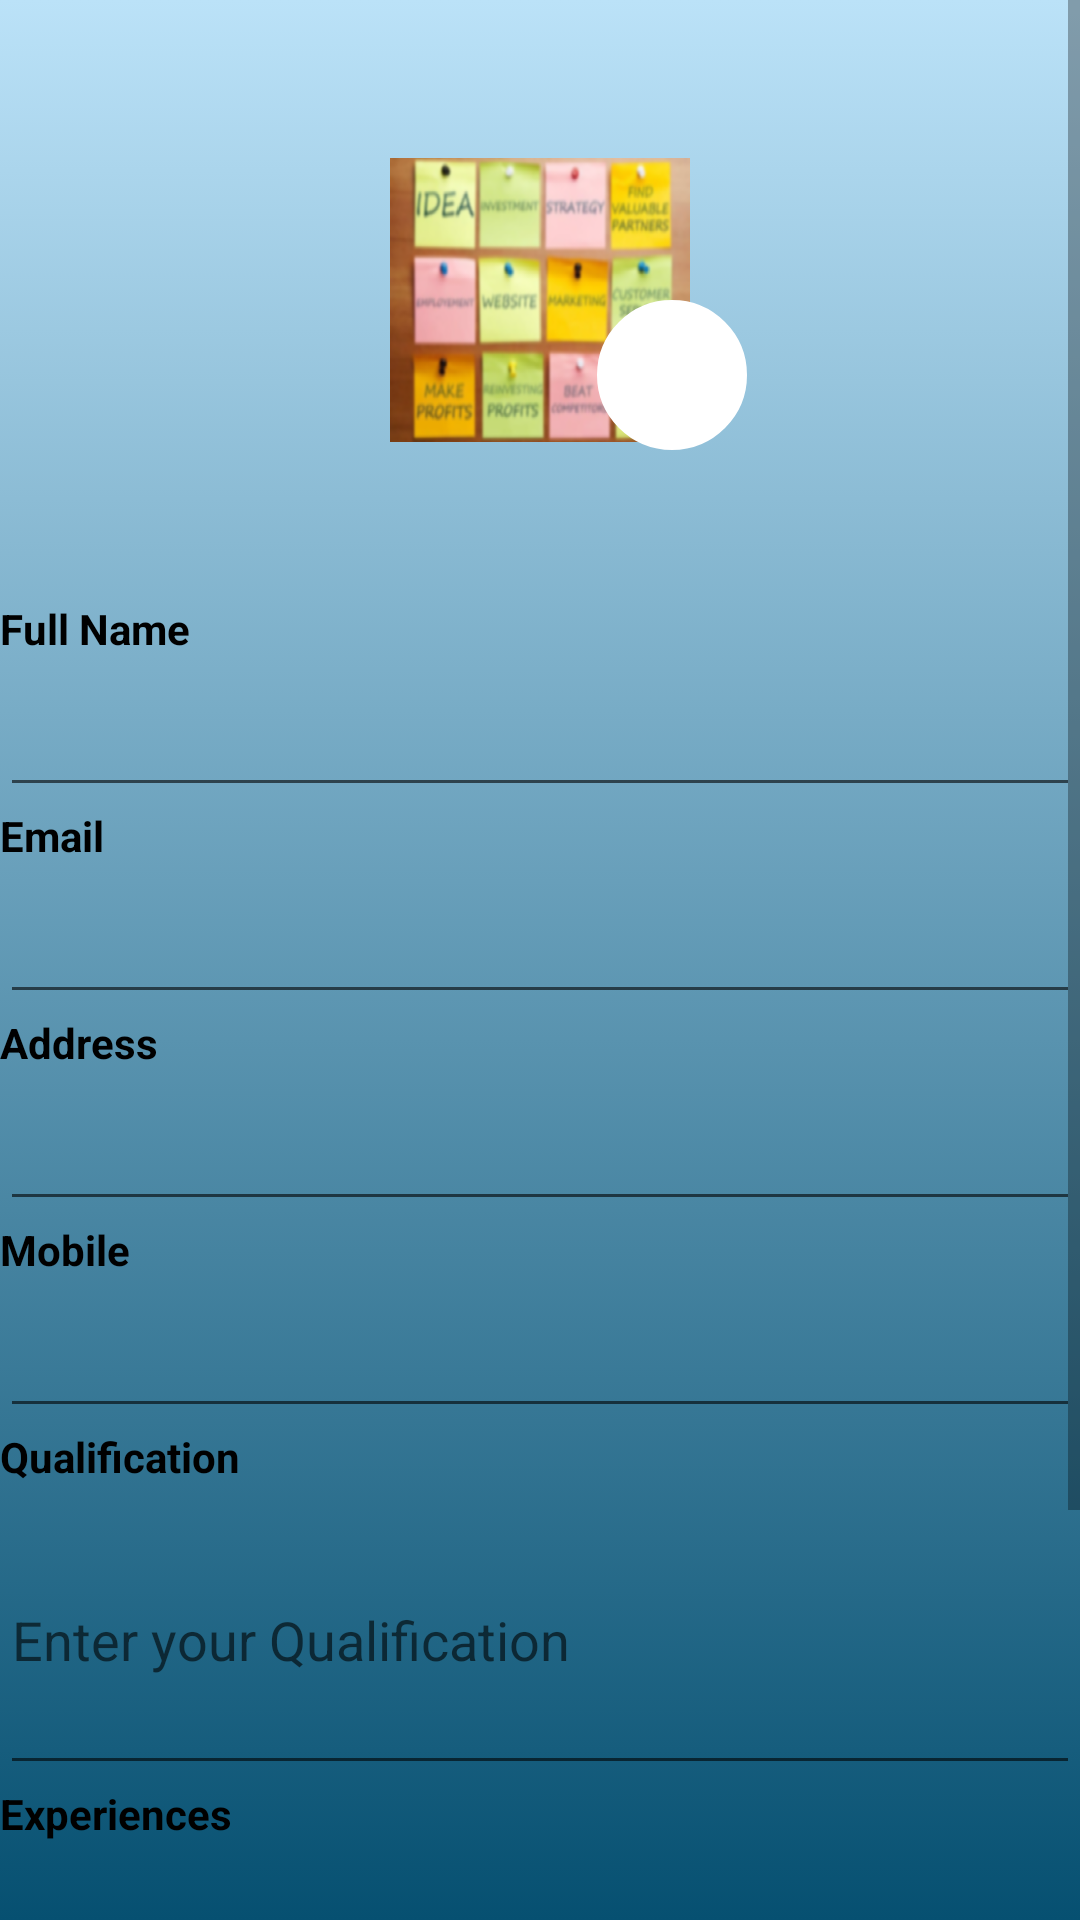

Layout XML and referenced resources for this Android screen:
<!-- AndroidManifest.xml: application theme Theme.TestDemo -->
<!-- res/layout/editprofile.xml -->
<?xml version="1.0" encoding="utf-8"?>
<RelativeLayout xmlns:android="http://schemas.android.com/apk/res/android"
    xmlns:app="http://schemas.android.com/apk/res-auto"
    xmlns:tools="http://schemas.android.com/tools"
    android:layout_width="match_parent"
    android:layout_height="match_parent"
    android:background="@drawable/gradients" >

    <ScrollView
        android:layout_width="match_parent"
        android:layout_height="match_parent">

        <LinearLayout
            android:layout_width="match_parent"
            android:layout_height="wrap_content"
            android:orientation="vertical">

            <Space
                android:layout_width="match_parent"
                android:layout_height="50dp" />

            <androidx.constraintlayout.widget.ConstraintLayout
                android:layout_width="match_parent"
                android:layout_height="match_parent"
                android:layout_gravity="center">

                <ImageView
                    android:id="@+id/editpic"
                    android:layout_width="100dp"
                    android:layout_height="100dp"
                    android:src="@drawable/a11"
                    app:layout_constraintBottom_toBottomOf="parent"
                    app:layout_constraintEnd_toEndOf="parent"
                    app:layout_constraintStart_toStartOf="parent"
                    app:layout_constraintTop_toTopOf="parent" />

                <ImageButton
                    android:id="@+id/editpicicon"
                    android:layout_width="50dp"
                    android:layout_height="50dp"
                    android:backgroundTint="@color/white"
                    android:background="@drawable/butttons"
                    android:src="@drawable/ic_baseline_camera_alt_24"
                    app:layout_constraintBottom_toBottomOf="parent"
                    app:layout_constraintEnd_toEndOf="parent"
                    app:layout_constraintHorizontal_bias="0.642"
                    app:layout_constraintStart_toStartOf="parent"
                    app:layout_constraintTop_toTopOf="parent"
                    app:layout_constraintVertical_bias="1.0" />
            </androidx.constraintlayout.widget.ConstraintLayout>

            <Space
                android:layout_width="match_parent"
                android:layout_height="50dp" />

            <TextView
                android:id="@+id/textView4"
                android:layout_width="match_parent"
                android:layout_height="wrap_content"
                android:text="Full Name"
                android:textColor="@color/black"
                android:textStyle="bold" />

            <EditText
                android:id="@+id/editTextTextPersonName2"
                android:layout_width="match_parent"
                android:layout_height="50dp"
                android:layout_weight="1"
                android:ems="10"
                android:inputType="textPersonName" />

            <TextView
                android:id="@+id/textView5"
                android:layout_width="match_parent"
                android:layout_height="wrap_content"
                android:text="Email"
                android:textColor="@color/black"
                android:textStyle="bold" />

            <EditText
                android:id="@+id/editTextTextPersonName3"
                android:layout_width="match_parent"
                android:layout_height="50dp"
                android:layout_weight="1"
                android:ems="10"

                android:inputType="textPersonName" />


            <TextView
                android:id="@+id/textView0"
                android:layout_width="match_parent"
                android:layout_height="wrap_content"
                android:text="Address"
                android:textColor="@color/black"
                android:textStyle="bold" />

            <EditText
                android:id="@+id/editTextTextPersonName8"
                android:layout_width="match_parent"
                android:layout_height="50dp"
                android:layout_weight="1"
                android:ems="10"
                />

            <TextView
                android:id="@+id/textView10"
                android:layout_width="match_parent"
                android:layout_height="wrap_content"
                android:text="Mobile"
                android:textColor="@color/black"
                android:textStyle="bold" />

            <EditText
                android:id="@+id/editTextTextPersonName81"
                android:layout_width="match_parent"
                android:layout_height="50dp"
                android:layout_weight="1"
                android:ems="10"
                android:inputType="number" />
            <TextView
                android:id="@+id/textView11"
                android:layout_width="match_parent"
                android:layout_height="wrap_content"
                android:text="Qualification"
                android:textColor="@color/black"
                android:textStyle="bold" />

            <EditText
                android:id="@+id/editTextPersonQualification"
                android:layout_width="match_parent"
                android:layout_height="100dp"
                android:layout_weight="1"
                android:ems="10"
                android:inputType="number"
                android:hint="Enter your Qualification"/>
            <TextView
                android:id="@+id/textView12"
                android:layout_width="match_parent"
                android:layout_height="wrap_content"
                android:text="Experiences"
                android:textColor="@color/black"
                android:textStyle="bold" />

            <EditText
                android:id="@+id/editTextPersonQualification2"
                android:layout_width="match_parent"
                android:layout_height="100dp"
                android:layout_weight="1"
                android:ems="10"
                android:inputType="number"
                android:hint="Enter your Experiences"/>

            <Space
                android:layout_width="match_parent"
                android:layout_height="50dp" />
            <Button
                android:id="@+id/editProfButton"
                android:layout_width="110dp"
                android:layout_height="50dp"
                android:layout_gravity="center"
                android:backgroundTint="@color/white"
                android:text="Confirm"
                android:textColor="@color/blue"/>


        </LinearLayout>

    </ScrollView>

</RelativeLayout>
<!-- resources referenced by this layout -->
<resources>
  <color name="black">#FF000000</color>
  <color name="blue">#065071</color>
  <color name="white">#FFFFFFFF</color>
  <!-- drawable a11: png bitmap (drawable, 295274 bytes) -->
  <!-- drawable butttons (drawable) -->
  <?xml version="1.0" encoding="utf-8"?>
      <selector xmlns:android="http://schemas.android.com/apk/res/android" >
      <item>
          <shape android:shape="oval">
              <stroke android:width="5px" android:color="@color/white" />
              <gradient
                  android:startColor="#BBE2F8"
                  android:endColor="#065071"
                  android:angle="270"
                  android:type="linear"/>
          </shape>
      </item>
  
      </selector>
  <!-- drawable gradients (drawable) -->
  <?xml version="1.0" encoding="utf-8"?>
  <selector xmlns:android="http://schemas.android.com/apk/res/android">
      <item>
          <shape android:shape="rectangle">
              <gradient
                  android:startColor="#BBE2F8"
                  android:endColor="#065071"
                  android:angle="270"
                  android:type="linear"/>
  
          </shape>
      </item>
  </selector>
  <style name="Theme.TestDemo" parent="Theme.MaterialComponents.DayNight.NoActionBar">
          
          <item name="colorPrimary">@color/purple_500</item>
          <item name="colorPrimaryVariant">@color/purple_700</item>
          <item name="colorOnPrimary">@color/white</item>
          
          <item name="colorSecondary">@color/teal_200</item>
          <item name="colorSecondaryVariant">@color/teal_700</item>
          <item name="colorOnSecondary">@color/black</item>
          
          <item name="android:statusBarColor" tools:targetApi="l">?attr/colorPrimaryVariant</item>
          
      </style>
  <color name="purple_500">#FF6200EE</color>
  <color name="purple_700">#FF3700B3</color>
  <color name="teal_200">#FF03DAC5</color>
  <color name="teal_700">#FF018786</color>
</resources>
